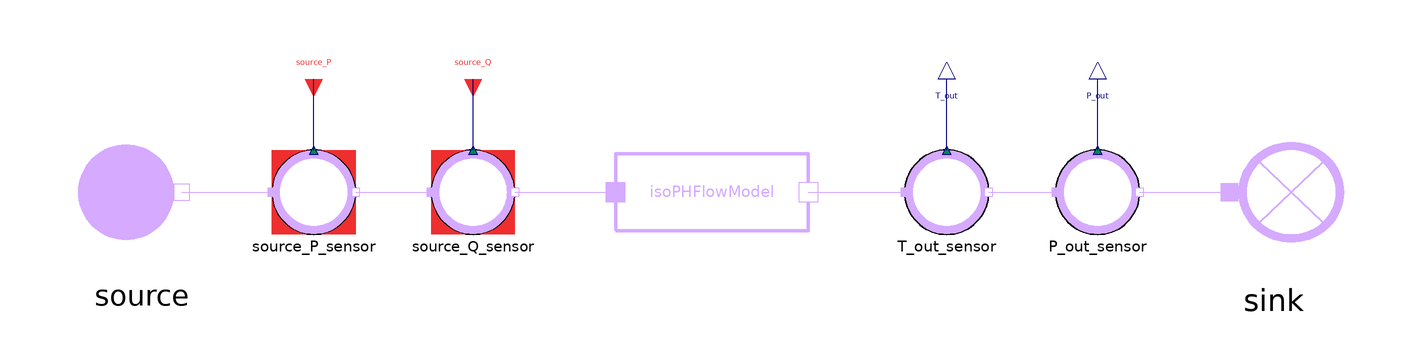

This picture is the connection diagram that the Modelica source below describes through its graphical annotations.

model IsoPHFlowModel
  extends MetroscopeModelingLibrary.Utilities.Icons.Tests.SteelworksGasesTestIcon;
  import Interfaces = MetroscopeModelingLibrary.Utilities.Interfaces;
  import Medium = MetroscopeModelingLibrary.Utilities.Media.SteelworksGasesMedium;
  import MetroscopeModelingLibrary.Utilities.Units;

  MetroscopeModelingLibrary.SteelworksGases.BoundaryConditions.Source source
    annotation (Placement(transformation(extent={{-19,-19},{19,19}}, origin={-136,0})));
  MetroscopeModelingLibrary.SensorsControl.SteelworksGases.PressureSensor source_P_sensor(
    sensor_function="BC",
    P_start=10,
    P_0=1e+06,
    signal_unit="barA",
    display_unit="barA")
    annotation (Placement(transformation(extent={{-10,-10},{10,10}}, origin={-95,0})));
  MetroscopeModelingLibrary.SensorsControl.SteelworksGases.FlowSensor source_Q_sensor(
    sensor_function="BC",
    Q_start=100,
    Q_0=100,
    signal_unit="kg/s",
    display_unit="kg/s")
    annotation (Placement(transformation(extent={{-10,-10},{10,10}}, origin={-57,0})));
  MetroscopeModelingLibrary.SteelworksGases.BaseClasses.IsoPHFlowModel isoPHFlowModel
    annotation (Placement(transformation(extent={{-23,-23},{23,23}}, origin={0,0})));
  MetroscopeModelingLibrary.SensorsControl.SteelworksGases.TemperatureSensor T_out_sensor(
    sensor_function="Unidentified",
    T_start=658.9,
    T_0=932.05,
    signal_unit="degC",
    display_unit="degC")
    annotation (Placement(transformation(extent={{-10,-10},{10,10}}, origin={56,0})));
  MetroscopeModelingLibrary.SensorsControl.SteelworksGases.PressureSensor P_out_sensor(
    sensor_function="Unidentified",
    P_start=10,
    P_0=1e+06,
    signal_unit="barA",
    display_unit="barA")
    annotation (Placement(transformation(extent={{-10,-10},{10,10}}, origin={92,0})));
  MetroscopeModelingLibrary.SteelworksGases.BoundaryConditions.Sink sink
    annotation (Placement(transformation(extent={{-21,-20},{21,20}}, origin={134,0})));

  input Units.SpecificEnthalpy source_h(start=1e6) "J/kg";

  Interfaces.BoundaryCondition source_P(start=source_P_sensor.P_start)
    annotation (Placement(transformation(extent={{-4,-4},{4,4}}, rotation=270, origin={-95,27})));

  Interfaces.BoundaryCondition source_Q(start=source_Q_sensor.Q_start)
    annotation (Placement(transformation(extent={{-4,-4},{4,4}}, rotation=270, origin={-57,27})));

  Interfaces.Observable T_out
    annotation (Placement(transformation(extent={{-4,-4},{4,4}}, rotation=90, origin={56,27})));

  Interfaces.Observable P_out
    annotation (Placement(transformation(extent={{-4,-4},{4,4}}, rotation=90, origin={92,27})));
equation
  source.h_out = source_h;
  source.Xi_out = Medium.reference_X;

  connect(source.C_out, source_P_sensor.C_in)
    annotation (Line(points={{-126.5,0},{-105,0}}, color={213,170,255}));
  connect(source_P_sensor.C_out, source_Q_sensor.C_in)
    annotation (Line(points={{-85,0},{-67,0}}, color={213,170,255}));
  connect(source_Q_sensor.C_out, isoPHFlowModel.C_in)
    annotation (Line(points={{-47,0},{-23,0}}, color={213,170,255}));
  connect(isoPHFlowModel.C_out, T_out_sensor.C_in)
    annotation (Line(points={{23,0},{46,0}}, color={213,170,255}));
  connect(T_out_sensor.C_out, P_out_sensor.C_in)
    annotation (Line(points={{66,0},{82,0}}, color={213,170,255}));
  connect(P_out_sensor.C_out, sink.C_in)
    annotation (Line(points={{102,0},{123.5,0}}, color={213,170,255}));

  connect(source_P_sensor.P_sensor, source_P)
    annotation (Line(points={{-95,10},{-95,27}}, color={0,0,127}));
  connect(source_Q_sensor.Q_sensor, source_Q)
    annotation (Line(points={{-57,10},{-57,27}}, color={0,0,127}));
  connect(T_out_sensor.T_sensor, T_out)
    annotation (Line(points={{56,10},{56,27}}, color={0,0,127}));
  connect(P_out_sensor.P_sensor, P_out)
    annotation (Line(points={{92,10},{92,27}}, color={0,0,127}));

  annotation (Diagram(coordinateSystem(preserveAspectRatio=false, extent={{-162,-90},{162,58}})));
end IsoPHFlowModel;